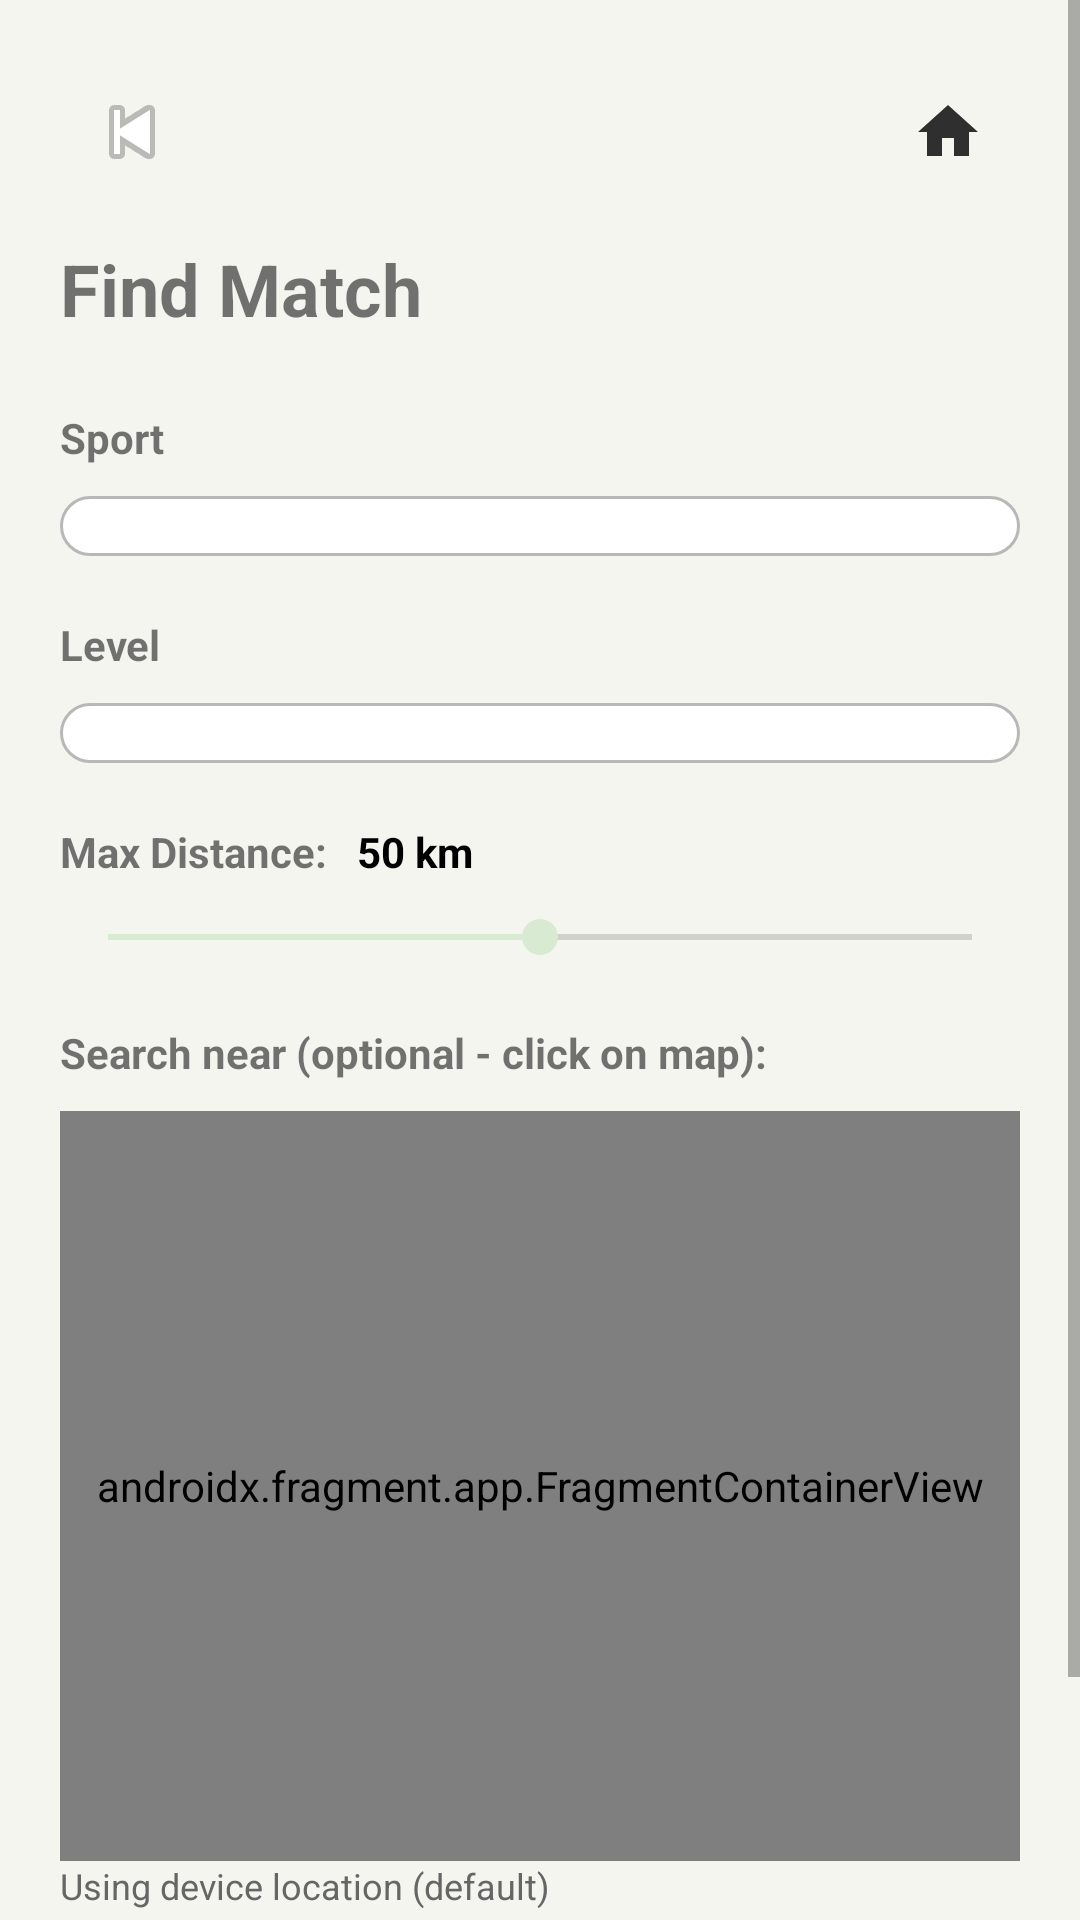

Reconstruct the res/layout file that produces this screen, plus the resources it refers to.
<!-- AndroidManifest.xml: application theme Theme.ScoreConnectPrototype -->
<!-- res/layout/activity_find_match_filters.xml -->
<?xml version="1.0" encoding="utf-8"?>
<ScrollView xmlns:android="http://schemas.android.com/apk/res/android"
    android:layout_width="match_parent"
    android:layout_height="match_parent"
    android:background="@drawable/bg_screen">

    <LinearLayout
        android:layout_width="match_parent"
        android:layout_height="wrap_content"
        android:orientation="vertical"
        android:padding="20dp">

        <include layout="@layout/view_page_header" />

        <TextView
            android:layout_width="wrap_content"
            android:layout_height="wrap_content"
            android:layout_marginTop="12dp"
            android:text="Find Match"
            android:textSize="24sp"
            android:textStyle="bold" />

        <TextView
            android:layout_width="wrap_content"
            android:layout_height="wrap_content"
            android:layout_marginTop="24dp"
            android:text="Sport"
            android:textStyle="bold" />

        <Spinner
            android:id="@+id/spinnerFilterSport"
            android:layout_width="match_parent"
            android:layout_height="wrap_content"
            android:layout_marginTop="10dp"
            android:background="@drawable/bg_input" />

        <TextView
            android:layout_width="wrap_content"
            android:layout_height="wrap_content"
            android:layout_marginTop="20dp"
            android:text="Level"
            android:textStyle="bold" />

        <Spinner
            android:id="@+id/spinnerFilterLevel"
            android:layout_width="match_parent"
            android:layout_height="wrap_content"
            android:layout_marginTop="10dp"
            android:background="@drawable/bg_input" />

        
        <LinearLayout
            android:layout_width="match_parent"
            android:layout_height="wrap_content"
            android:layout_marginTop="20dp"
            android:orientation="horizontal"
            android:gravity="center_vertical">

            <TextView
                android:layout_width="wrap_content"
                android:layout_height="wrap_content"
                android:text="Max Distance:"
                android:textStyle="bold" />

            <TextView
                android:id="@+id/tvRadiusValue"
                android:layout_width="wrap_content"
                android:layout_height="wrap_content"
                android:layout_marginStart="10dp"
                android:text="50 km"
                android:textColor="@android:color/black"
                android:textStyle="bold" />
        </LinearLayout>

        <SeekBar
            android:id="@+id/seekBarRadius"
            android:layout_width="match_parent"
            android:layout_height="wrap_content"
            android:layout_marginTop="10dp"
            android:max="100"
            android:progress="50" />
        
        <TextView
            android:layout_width="wrap_content"
            android:layout_height="wrap_content"
            android:layout_marginTop="20dp"
            android:text="Search near (optional - click on map):"
            android:textStyle="bold" />

        <androidx.fragment.app.FragmentContainerView
            android:id="@+id/filterMapFragment"
            android:name="com.google.android.gms.maps.SupportMapFragment"
            android:layout_width="match_parent"
            android:layout_height="250dp"
            android:layout_marginTop="10dp" />

        <TextView
            android:id="@+id/tvSelectedLocation"
            android:layout_width="wrap_content"
            android:layout_height="wrap_content"
            android:text="Using device location (default)"
            android:textSize="12sp"
            android:textColor="#666666" />

        <Button
            android:id="@+id/btnStartSearching"
            android:layout_width="match_parent"
            android:layout_height="wrap_content"
            android:layout_marginTop="28dp"
            android:background="@drawable/bg_button_primary"
            android:text="Search matches"
            android:textColor="@color/white" />
    </LinearLayout>
</ScrollView>
<!-- res/layout/view_page_header.xml (included above) -->
<?xml version="1.0" encoding="utf-8"?>
<LinearLayout xmlns:android="http://schemas.android.com/apk/res/android"
    android:layout_width="match_parent"
    android:layout_height="wrap_content"
    android:gravity="center_vertical"
    android:orientation="horizontal">

    <ImageButton
        android:id="@+id/btnBack"
        android:layout_width="48dp"
        android:layout_height="48dp"
        android:background="@drawable/bg_button_secondary"
        android:contentDescription="Back"
        android:src="@android:drawable/ic_media_previous" />

    <Space
        android:layout_width="0dp"
        android:layout_height="1dp"
        android:layout_weight="1" />

    <ImageButton
        android:id="@+id/btnHomeTop"
        android:layout_width="48dp"
        android:layout_height="48dp"
        android:background="@drawable/bg_button_secondary"
        android:contentDescription="Home"
        android:padding="10dp"
        android:src="@drawable/ic_home" />
</LinearLayout>
<!-- resources referenced by this layout -->
<resources>
  <color name="white">#FFFFFF</color>
  <!-- drawable bg_input (drawable) -->
  <?xml version="1.0" encoding="utf-8"?>
  <shape xmlns:android="http://schemas.android.com/apk/res/android" android:shape="rectangle">
      <solid android:color="@color/card_bg" />
      <corners android:radius="18dp" />
      <stroke android:width="1dp" android:color="@color/outline" />
      <padding android:left="14dp" android:top="10dp" android:right="14dp" android:bottom="10dp" />
  </shape>
  <!-- drawable bg_screen (drawable) -->
  <?xml version="1.0" encoding="utf-8"?>
  <shape xmlns:android="http://schemas.android.com/apk/res/android" android:shape="rectangle">
      <solid android:color="@color/screen_bg" />
  </shape>
  <!-- drawable ic_home (drawable) -->
  <vector xmlns:android="http://schemas.android.com/apk/res/android"
      android:width="24dp"
      android:height="24dp"
      android:viewportWidth="24"
      android:viewportHeight="24">
  
      <path
          android:fillColor="#2F2F2F"
          android:pathData="M10,20v-6h4v6h5v-8h3L12,3 2,12h3v8z" />
  </vector>
  <style name="Theme.ScoreConnectPrototype" parent="Theme.AppCompat.DayNight.NoActionBar">
          <item name="colorPrimary">@color/primary</item>
          <item name="colorPrimaryDark">@color/primary_dark</item>
          <item name="colorAccent">@color/accent</item>
          <item name="android:statusBarColor">@color/primary_dark</item>
          <item name="android:windowBackground">@color/screen_bg</item>
          <item name="android:textColorPrimary">@color/text_primary</item>
          <item name="android:textColorSecondary">@color/text_secondary</item>
          <item name="android:navigationBarColor" tools:targetApi="o_mr1">@color/primary_dark</item>
      </style>
  <color name="card_bg">#FFFFFF</color>
  <color name="outline">#B8B8B8</color>
  <color name="screen_bg">#F5F5F0</color>
  <color name="primary">#5B8C5A</color>
  <color name="primary_dark">#3D5A3D</color>
  <color name="accent">#D9EAD3</color>
  <color name="text_primary">#1E1E1E</color>
  <color name="text_secondary">#666666</color>
</resources>
